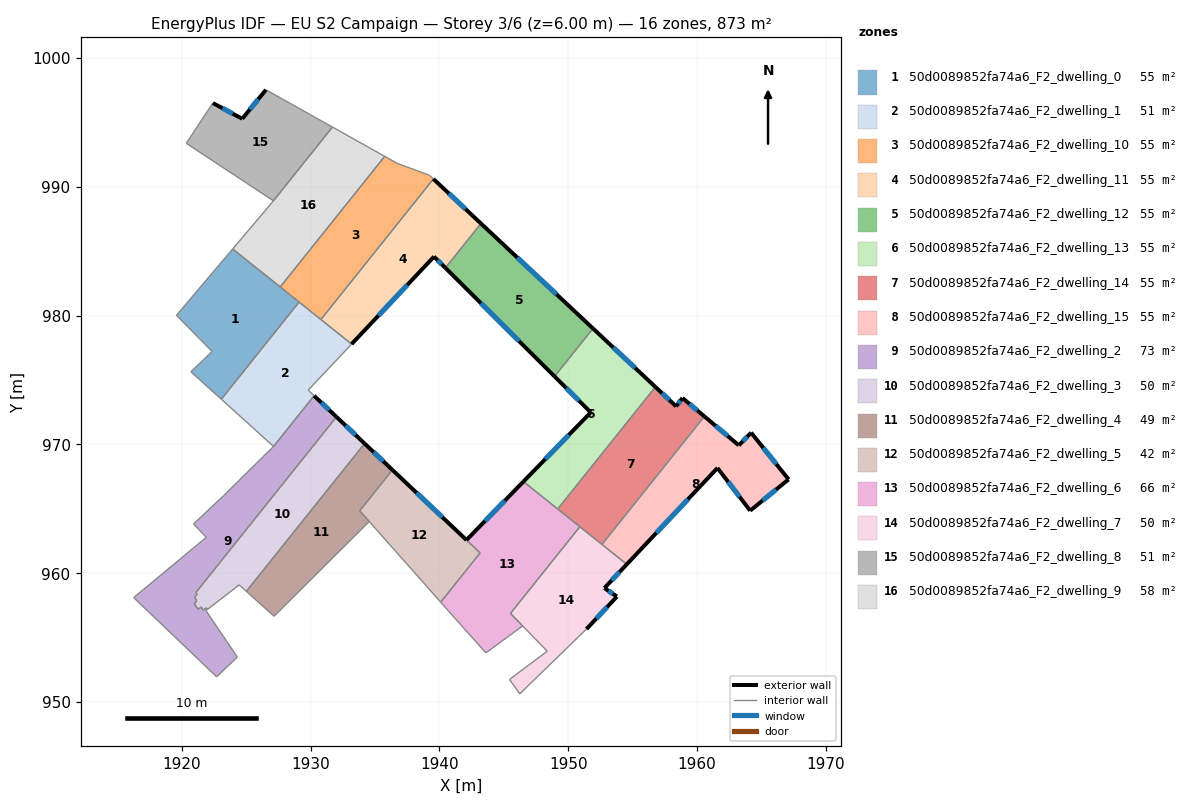
=== STOREY PLAN SPEC (per zone: floor XY polygon, exterior-wall plan segments, windows/doors) ===
zone 1: 50d0089852fa74a6_F2_dwelling_0  (54.6 m²)
  floor: (1929.10, 981.05) (1923.06, 973.50) (1920.70, 975.64) (1922.35, 977.21) (1919.58, 980.02) (1923.94, 985.17)
  interior walls: 6
zone 2: 50d0089852fa74a6_F2_dwelling_1  (51.5 m²)
  floor: (1933.18, 977.79) (1929.81, 974.21) (1930.27, 973.78) (1927.12, 969.84) (1923.06, 973.50) (1929.10, 981.05)
  interior walls: 6
zone 3: 50d0089852fa74a6_F2_dwelling_10  (54.6 m²)
  floor: (1939.23, 990.89) (1939.53, 990.61) (1930.80, 979.69) (1927.64, 982.22) (1935.75, 992.36) (1936.72, 991.82)
  interior walls: 6
zone 4: 50d0089852fa74a6_F2_dwelling_11  (54.6 m²)
  floor: (1943.22, 987.15) (1940.46, 983.70) (1939.58, 984.58) (1933.18, 977.79) (1930.80, 979.69) (1939.53, 990.61)
  exterior wall: (1943.22, 987.15) – (1939.53, 990.61)  [5.1 m]
    window: (1942.02, 988.27) – (1940.73, 989.48)  [1.9 m²]
  exterior wall: (1939.58, 984.58) – (1940.46, 983.70)  [1.2 m]
    window: (1939.87, 984.29) – (1940.18, 983.99)  [0.5 m²]
  exterior wall: (1933.18, 977.79) – (1939.58, 984.58)  [9.3 m]
    window: (1935.26, 980.00) – (1937.50, 982.37)  [3.4 m²]
  interior walls: 3
zone 5: 50d0089852fa74a6_F2_dwelling_12  (54.6 m²)
  floor: (1951.92, 979.00) (1948.94, 975.28) (1940.46, 983.70) (1943.22, 987.15)
  exterior wall: (1940.46, 983.70) – (1948.94, 975.28)  [12.0 m]
    window: (1943.22, 980.96) – (1946.18, 978.02)  [4.4 m²]
  exterior wall: (1951.92, 979.00) – (1943.22, 987.15)  [11.9 m]
    window: (1949.09, 981.65) – (1946.05, 984.50)  [4.4 m²]
  interior walls: 2
zone 6: 50d0089852fa74a6_F2_dwelling_13  (54.6 m²)
  floor: (1956.77, 974.46) (1949.18, 964.98) (1946.52, 967.11) (1951.75, 972.48) (1948.94, 975.28) (1951.92, 979.00)
  exterior wall: (1956.77, 974.46) – (1951.92, 979.00)  [6.6 m]
    window: (1955.19, 975.94) – (1953.50, 977.52)  [2.4 m²]
  exterior wall: (1951.75, 972.48) – (1946.52, 967.11)  [7.5 m]
    window: (1950.05, 970.73) – (1948.22, 968.86)  [2.7 m²]
  exterior wall: (1948.94, 975.28) – (1951.75, 972.48)  [4.0 m]
    window: (1949.85, 974.37) – (1950.84, 973.39)  [1.5 m²]
  interior walls: 3
zone 7: 50d0089852fa74a6_F2_dwelling_14  (54.6 m²)
  floor: (1958.87, 973.60) (1960.57, 972.17) (1952.62, 962.23) (1949.18, 964.98) (1956.77, 974.46) (1958.38, 972.95)
  exterior wall: (1958.87, 973.60) – (1958.38, 972.95)  [0.8 m]
    window: (1958.71, 973.39) – (1958.54, 973.16)  [0.3 m²]
  exterior wall: (1960.57, 972.17) – (1958.87, 973.60)  [2.2 m]
    window: (1960.02, 972.64) – (1959.42, 973.14)  [0.8 m²]
  exterior wall: (1958.38, 972.95) – (1956.77, 974.46)  [2.2 m]
    window: (1957.86, 973.44) – (1957.29, 973.97)  [0.8 m²]
  interior walls: 4
zone 8: 50d0089852fa74a6_F2_dwelling_15  (54.6 m²)
  floor: (1964.20, 970.91) (1967.11, 967.28) (1964.13, 964.85) (1961.59, 968.17) (1954.55, 960.69) (1952.62, 962.23) (1960.57, 972.17) (1963.25, 969.92)
  exterior wall: (1963.25, 969.92) – (1960.57, 972.17)  [3.5 m]
    window: (1962.38, 970.65) – (1961.44, 971.44)  [1.3 m²]
  exterior wall: (1964.20, 970.91) – (1963.25, 969.92)  [1.4 m]
    window: (1963.89, 970.59) – (1963.56, 970.24)  [0.5 m²]
  exterior wall: (1967.11, 967.28) – (1964.20, 970.91)  [4.7 m]
    window: (1966.16, 968.46) – (1965.14, 969.73)  [1.7 m²]
  exterior wall: (1964.13, 964.85) – (1967.11, 967.28)  [3.8 m]
    window: (1965.10, 965.64) – (1966.14, 966.49)  [1.4 m²]
  exterior wall: (1961.59, 968.17) – (1964.13, 964.85)  [4.2 m]
    window: (1962.41, 967.09) – (1963.30, 965.93)  [1.5 m²]
  exterior wall: (1954.55, 960.69) – (1961.59, 968.17)  [10.3 m]
    window: (1956.84, 963.12) – (1959.30, 965.74)  [3.8 m²]
  interior walls: 2
zone 9: 50d0089852fa74a6_F2_dwelling_2  (73.2 m²)
  floor: (1932.00, 972.13) (1921.09, 958.50) (1921.18, 958.37) (1920.99, 958.13) (1921.16, 957.87) (1920.97, 957.62) (1921.26, 957.19) (1921.50, 957.37) (1921.67, 957.12) (1921.90, 957.31) (1921.99, 957.18) (1921.87, 957.09) (1924.31, 953.48) (1922.70, 951.95) (1916.26, 958.10) (1921.90, 962.78) (1920.91, 963.82) (1923.25, 966.02) (1927.12, 969.84) (1930.27, 973.78)
  exterior wall: (1932.00, 972.13) – (1930.27, 973.78)  [2.4 m]
    window: (1931.44, 972.67) – (1930.83, 973.24)  [0.9 m²]
  interior walls: 19
zone 10: 50d0089852fa74a6_F2_dwelling_3  (50.3 m²)
  floor: (1934.19, 970.06) (1925.01, 958.59) (1924.45, 959.09) (1921.99, 957.18) (1921.90, 957.31) (1921.67, 957.12) (1921.50, 957.37) (1921.26, 957.19) (1920.97, 957.62) (1921.16, 957.87) (1920.99, 958.13) (1921.18, 958.37) (1921.09, 958.50) (1932.00, 972.13)
  exterior wall: (1934.19, 970.06) – (1932.00, 972.13)  [3.0 m]
    window: (1933.48, 970.74) – (1932.71, 971.46)  [1.1 m²]
  interior walls: 13
zone 11: 50d0089852fa74a6_F2_dwelling_4  (48.9 m²)
  floor: (1936.35, 968.02) (1933.81, 964.84) (1934.55, 964.01) (1927.16, 956.65) (1925.01, 958.59) (1934.19, 970.06)
  exterior wall: (1936.35, 968.02) – (1934.19, 970.06)  [3.0 m]
    window: (1935.65, 968.68) – (1934.89, 969.40)  [1.1 m²]
  interior walls: 5
zone 12: 50d0089852fa74a6_F2_dwelling_5  (41.8 m²)
  floor: (1943.15, 961.57) (1940.10, 957.75) (1933.81, 964.84) (1936.35, 968.01)
  exterior wall: (1942.10, 962.57) – (1936.35, 968.01)  [7.9 m]
    window: (1940.23, 964.34) – (1938.22, 966.24)  [2.9 m²]
  interior walls: 4
zone 13: 50d0089852fa74a6_F2_dwelling_6  (66.4 m²)
  floor: (1950.90, 963.61) (1945.51, 956.87) (1946.46, 955.90) (1943.60, 953.81) (1940.67, 957.10) (1940.10, 957.75) (1943.16, 961.57) (1942.10, 962.57) (1946.52, 967.11)
  exterior wall: (1946.52, 967.11) – (1942.10, 962.57)  [6.3 m]
    window: (1945.08, 965.63) – (1943.54, 964.05)  [2.3 m²]
  interior walls: 9
zone 14: 50d0089852fa74a6_F2_dwelling_7  (50.0 m²)
  floor: (1954.55, 960.69) (1952.81, 958.84) (1953.78, 958.18) (1951.42, 955.66) (1946.24, 950.63) (1945.44, 951.74) (1948.37, 953.94) (1945.51, 956.87) (1950.90, 963.61)
  exterior wall: (1952.81, 958.84) – (1954.55, 960.69)  [2.5 m]
    window: (1953.37, 959.44) – (1953.98, 960.09)  [0.9 m²]
  exterior wall: (1953.78, 958.18) – (1952.81, 958.84)  [1.2 m]
    window: (1953.46, 958.40) – (1953.12, 958.63)  [0.4 m²]
  exterior wall: (1951.42, 955.66) – (1953.78, 958.18)  [3.5 m]
    window: (1952.19, 956.48) – (1953.01, 957.36)  [1.3 m²]
  interior walls: 7
zone 15: 50d0089852fa74a6_F2_dwelling_8  (51.0 m²)
  floor: (1931.69, 994.64) (1927.11, 988.91) (1920.34, 993.38) (1922.41, 996.50) (1924.69, 995.28) (1926.53, 997.53)
  exterior wall: (1926.53, 997.53) – (1924.69, 995.28)  [2.9 m]
    window: (1925.93, 996.80) – (1925.29, 996.01)  [1.1 m²]
  exterior wall: (1924.69, 995.28) – (1922.41, 996.50)  [2.6 m]
    window: (1923.95, 995.68) – (1923.15, 996.10)  [0.9 m²]
  interior walls: 4
zone 16: 50d0089852fa74a6_F2_dwelling_9  (58.2 m²)
  floor: (1935.75, 992.36) (1927.64, 982.22) (1923.94, 985.17) (1927.11, 988.91) (1931.69, 994.64)
  interior walls: 5

=== DERIVED (storey summary) ===
Building: EU S2 Campaign
Storey: 3 of 6  (floor level z = 6.00 m)
Storey gross floor area: 873.4 m²
Zones on this storey: 16
  - 50d0089852fa74a6_F2_dwelling_0: floor 54.6 m²
  - 50d0089852fa74a6_F2_dwelling_1: floor 51.5 m²
  - 50d0089852fa74a6_F2_dwelling_10: floor 54.6 m²
  - 50d0089852fa74a6_F2_dwelling_11: floor 54.6 m²; exterior wall 15.6 m (46.9 m²); 3 window(s) 5.7 m²; WWR 12.2%
  - 50d0089852fa74a6_F2_dwelling_12: floor 54.6 m²; exterior wall 23.9 m (71.6 m²); 2 window(s) 8.8 m²; WWR 12.2%
  - 50d0089852fa74a6_F2_dwelling_13: floor 54.6 m²; exterior wall 18.1 m (54.3 m²); 3 window(s) 6.6 m²; WWR 12.2%
  - 50d0089852fa74a6_F2_dwelling_14: floor 54.6 m²; exterior wall 5.2 m (15.7 m²); 3 window(s) 1.9 m²; WWR 12.2%
  - 50d0089852fa74a6_F2_dwelling_15: floor 54.6 m²; exterior wall 27.8 m (83.5 m²); 6 window(s) 10.2 m²; WWR 12.2%
  - 50d0089852fa74a6_F2_dwelling_2: floor 73.2 m²; exterior wall 2.4 m (7.2 m²); 1 window(s) 0.9 m²; WWR 12.2%
  - 50d0089852fa74a6_F2_dwelling_3: floor 50.3 m²; exterior wall 3.0 m (9.0 m²); 1 window(s) 1.1 m²; WWR 12.2%
  - 50d0089852fa74a6_F2_dwelling_4: floor 48.9 m²; exterior wall 3.0 m (8.9 m²); 1 window(s) 1.1 m²; WWR 12.2%
  - 50d0089852fa74a6_F2_dwelling_5: floor 41.8 m²; exterior wall 7.9 m (23.7 m²); 1 window(s) 2.9 m²; WWR 12.2%
  - 50d0089852fa74a6_F2_dwelling_6: floor 66.4 m²; exterior wall 6.3 m (19.0 m²); 1 window(s) 2.3 m²; WWR 12.2%
  - 50d0089852fa74a6_F2_dwelling_7: floor 50.0 m²; exterior wall 7.2 m (21.5 m²); 3 window(s) 2.6 m²; WWR 12.2%
  - 50d0089852fa74a6_F2_dwelling_8: floor 51.0 m²; exterior wall 5.5 m (16.5 m²); 2 window(s) 2.0 m²; WWR 12.2%
  - 50d0089852fa74a6_F2_dwelling_9: floor 58.2 m²
Zone adjacency (shared interzone walls):
  - 50d0089852fa74a6_F2_dwelling_0 ↔ 50d0089852fa74a6_F2_dwelling_1
  - 50d0089852fa74a6_F2_dwelling_1 ↔ 50d0089852fa74a6_F2_dwelling_2
  - 50d0089852fa74a6_F2_dwelling_10 ↔ 50d0089852fa74a6_F2_dwelling_11
  - 50d0089852fa74a6_F2_dwelling_10 ↔ 50d0089852fa74a6_F2_dwelling_9
  - 50d0089852fa74a6_F2_dwelling_11 ↔ 50d0089852fa74a6_F2_dwelling_12
  - 50d0089852fa74a6_F2_dwelling_12 ↔ 50d0089852fa74a6_F2_dwelling_13
  - 50d0089852fa74a6_F2_dwelling_13 ↔ 50d0089852fa74a6_F2_dwelling_14
  - 50d0089852fa74a6_F2_dwelling_13 ↔ 50d0089852fa74a6_F2_dwelling_6
  - 50d0089852fa74a6_F2_dwelling_14 ↔ 50d0089852fa74a6_F2_dwelling_15
  - 50d0089852fa74a6_F2_dwelling_14 ↔ 50d0089852fa74a6_F2_dwelling_6
  - 50d0089852fa74a6_F2_dwelling_14 ↔ 50d0089852fa74a6_F2_dwelling_7
  - 50d0089852fa74a6_F2_dwelling_15 ↔ 50d0089852fa74a6_F2_dwelling_7
  - 50d0089852fa74a6_F2_dwelling_2 ↔ 50d0089852fa74a6_F2_dwelling_3
  - 50d0089852fa74a6_F2_dwelling_3 ↔ 50d0089852fa74a6_F2_dwelling_4
  - 50d0089852fa74a6_F2_dwelling_4 ↔ 50d0089852fa74a6_F2_dwelling_5
  - 50d0089852fa74a6_F2_dwelling_5 ↔ 50d0089852fa74a6_F2_dwelling_6
  - 50d0089852fa74a6_F2_dwelling_6 ↔ 50d0089852fa74a6_F2_dwelling_7
  - 50d0089852fa74a6_F2_dwelling_8 ↔ 50d0089852fa74a6_F2_dwelling_9